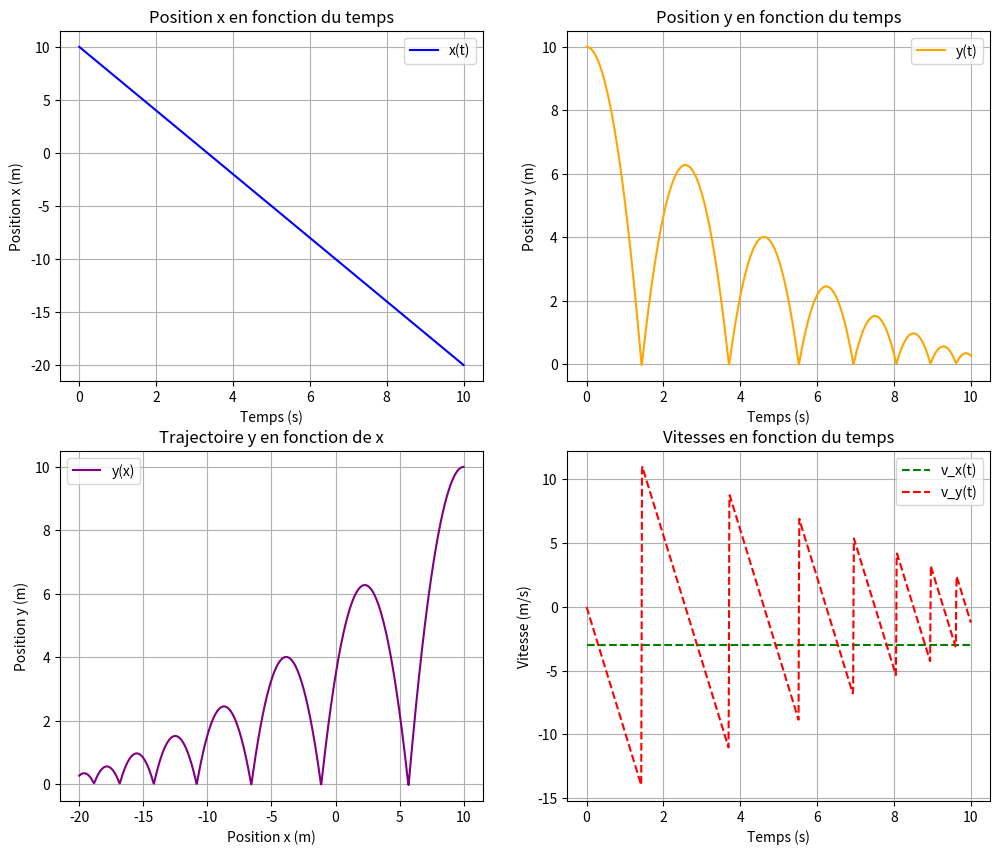
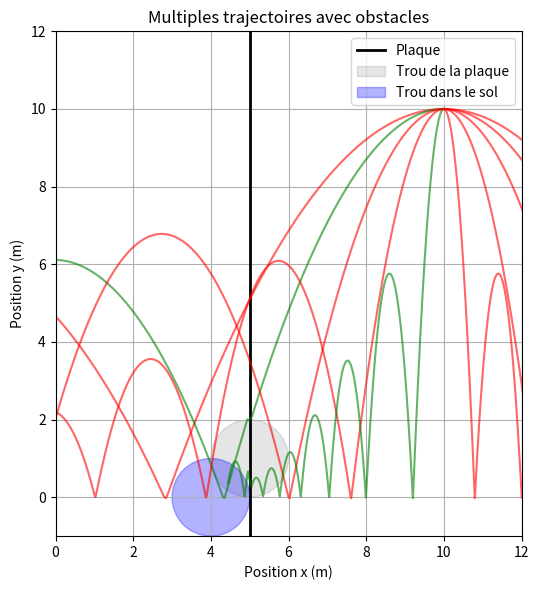

Write Python code to recreate these figures, in order.
import numpy as np
import matplotlib.pyplot as plt
import scipy.integrate as spi

# Paramètres
m, r = 0.2, 0.05  # Masse et rayon de la balle
g, c, k = 9.81, 5, 5000  # Constantes de simulation
x0, y0 = 10, 10  # Position initiale
t_max = 10

# Paramètres des obstacles
x_plaque = 5  # Position de la plaque
y_plaque = 1  # Hauteur du centre du trou de la plaque
r_plaque = 1  # Rayon du trou de la plaque
x_trou = 4
r_trou = 1

# Fonction d'évolution pour solve_ivp
def equations(t, z):
    x, y, vx, vy = z
    ax = 0  # Accélération horizontale nulle
    ay = -g  # Accélération verticale par défaut

    # Vérifier si la balle est sous la plaque et rebondir si nécessaire
    if y <= y_plaque + r_plaque and (x_plaque - r <= x <= x_plaque + r):
        # La balle touche la plaque, on inverse la vitesse verticale
        vy = -vy * 0.8  # Coefficient de restitution pour l'élasticité du rebond
        y = y_plaque + r_plaque  # Assurer que la balle ne passe pas à travers la plaque
    elif y > r:  # Chute libre
        ay = -g  # Accélération gravitationnelle (avant la plaque)
    else:  # Phase de rebond (sur le sol ou après un rebond sur la plaque)
        ay = -g - k * (y - r) / m - c * vy / m

    return [vx, vy, ax, ay]


# Fonction pour vérifier si la balle passe dans le trou de la plaque
def traverse_plaque(x_values, y_values):
    for x, y in zip(x_values, y_values):
        if x_plaque - r <= x <= x_plaque + r:
            distance_to_center = abs(y - y_plaque)
            if distance_to_center <= r_plaque:
                return True  # La balle passe dans le trou
    return False

# Fonction pour vérifier si la balle atterrit dans le trou du sol
def atterrir_dans_trou_sol(x_values, y_values):
    for x, y in zip(x_values, y_values):
        # Vérifier si la balle est dans la plage horizontale du trou du sol
        if x_trou - r_trou <= x <= x_trou + r_trou:

            # Vérifier si la balle touche le sol dans la plage du trou
            if y <= r:  # Le sol est au niveau y = 0, donc y <= r signifie qu'elle touche le sol
                return True  # La balle atterrit dans le trou du sol
    return False


# Simulation avec une vitesse initiale modifiée
initial_conditions = [x0, y0, -3, 0]  # Exemple de vitesse initiale (ajustée si nécessaire)
solution = spi.solve_ivp(equations, [0, t_max], initial_conditions, t_eval=np.linspace(0, t_max, 1000))
x_values = solution.y[0]
y_values = solution.y[1]

# Création d'une figure avec une grille 2x2 pour les sous-graphes
plt.figure(figsize=(12, 10))

# Tracé de la position x(t)
plt.subplot(2, 2, 1)
plt.plot(solution.t, solution.y[0], label='x(t)', color='blue')
plt.xlabel('Temps (s)')
plt.ylabel('Position x (m)')
plt.title('Position x en fonction du temps')
plt.legend()
plt.grid()

# Tracé de la position y(t)
plt.subplot(2, 2, 2)
plt.plot(solution.t, solution.y[1], label='y(t)', color='orange')
plt.xlabel('Temps (s)')
plt.ylabel('Position y (m)')
plt.title('Position y en fonction du temps')
plt.legend()
plt.grid()

# Tracé de la trajectoire y(x)
plt.subplot(2, 2, 3)
plt.plot(solution.y[0], solution.y[1], label='y(x)', color='purple')
plt.xlabel('Position x (m)')
plt.ylabel('Position y (m)')
plt.title('Trajectoire y en fonction de x')
plt.legend()
plt.grid()

# Tracé des vitesses vx(t) et vy(t)
plt.subplot(2, 2, 4)
plt.plot(solution.t, solution.y[2], label="v_x(t)", linestyle='--', color='green')
plt.plot(solution.t, solution.y[3], label="v_y(t)", linestyle='--', color='red')
plt.xlabel('Temps (s)')
plt.ylabel('Vitesse (m/s)')
plt.title('Vitesses en fonction du temps')
plt.legend()
plt.grid()

# Partie 1.3 : Trajectoires multiples avec la plaque
plt.figure(figsize=(8, 6))

# Tracé de la plaque comme une ligne noire
plt.axvline(x=x_plaque, color="black", linestyle="-", linewidth=2, label="Plaque")

# Ajout du trou de la plaque
trou_plaque = plt.Circle((x_plaque, y_plaque), r_plaque, color="black", alpha=0.1, label="Trou de la plaque")
plt.gca().add_patch(trou_plaque)

# Ajout du trou dans le sol
trou_sol = plt.Circle((x_trou, 0), r_trou, color="blue", alpha=0.3, label="Trou dans le sol")
plt.gca().add_patch(trou_sol)

# Génération de trajectoires avec différentes vitesses initiales pour vx
for vx0 in np.linspace(-5, 5, 10):  # Différentes vitesses initiales horizontales
    vy0 = 0  # Vitesse initiale verticale fixe
    initial_conditions = [x0, y0, vx0, vy0]
    solution = spi.solve_ivp(equations, [0, t_max], initial_conditions, t_eval=np.linspace(0, t_max, 1000))

    x_values = solution.y[0]
    y_values = solution.y[1]

    # Vérification si la trajectoire passe dans le trou de la plaque
    if traverse_plaque(x_values, y_values) and atterrir_dans_trou_sol(x_values, y_values):
        color = 'green'  # La trajectoire passe dans le trou
    else:
        color = 'red'  # La trajectoire échoue

    # Tracé de la trajectoire
    plt.plot(x_values, y_values, color=color, alpha=0.6)

# Réglages du graphique pour la 1.3
plt.xlabel("Position x (m)")
plt.ylabel("Position y (m)")
plt.title("Multiples trajectoires avec obstacles")
plt.legend()
plt.grid()
plt.xlim(0, x0 + 2)
plt.ylim(-1, y0 + 2)
plt.gca().set_aspect('equal', adjustable='box')

# Affichage
plt.tight_layout()
plt.show()
